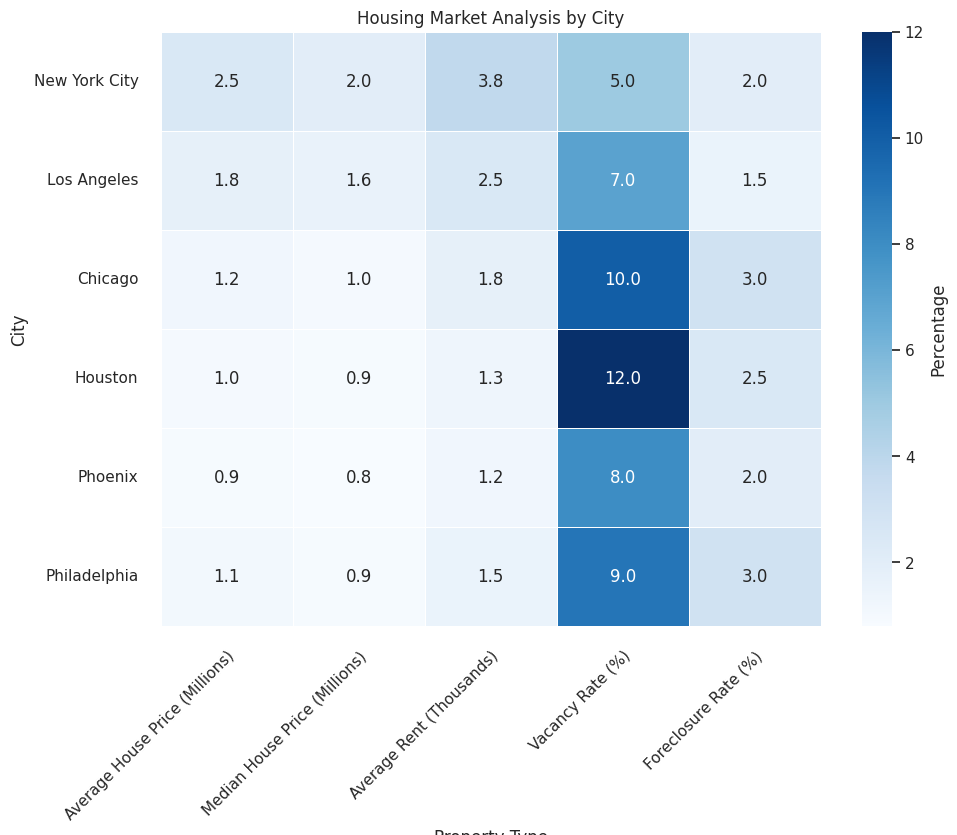

The matplotlib source for this figure: (Note: this script raises an exception after producing the figure.)

# Import necessary modules
import matplotlib.pyplot as plt
import numpy as np
import pandas as pd
import seaborn as sns

# Define data
data = {'City': ['New York City', 'Los Angeles', 'Chicago', 'Houston', 'Phoenix', 'Philadelphia'],
        'Average House Price (Millions)': [2.5, 1.8, 1.2, 1.0, 0.9, 1.1],
        'Median House Price (Millions)': [2.0, 1.6, 1.0, 0.9, 0.8, 0.9],
        'Average Rent (Thousands)': [3.8, 2.5, 1.8, 1.3, 1.2, 1.5],
        'Vacancy Rate (%)': [5, 7, 10, 12, 8, 9],
        'Foreclosure Rate (%)': [2, 1.5, 3, 2.5, 2, 3]}

# Create a dataframe from data
df = pd.DataFrame(data)

# Set style for seaborn heatmap
sns.set(style="white")

# Set figure size
fig, ax = plt.subplots(figsize=(10, 8))

# Create heatmap using seaborn
sns.heatmap(df.iloc[:, 1:], annot=True, cmap='Blues', fmt='.1f', linewidths=.5, cbar_kws={'label': 'Percentage'})

# Set title and x/y axis labels
plt.title('Housing Market Analysis by City')
plt.xlabel('Property Type')
plt.ylabel('City')

# Set ticks and ticklabels for x and y axis
ax.set_xticks(np.arange(5) + .5)
ax.set_xticklabels(df.columns[1:], rotation=45, ha='right', rotation_mode='anchor', wrap=True)
ax.set_yticks(np.arange(6) + .5)
ax.set_yticklabels(df['City'], rotation=0, ha='right', rotation_mode='anchor', wrap=True)

# Center x and y ticks
ax.tick_params(axis='x', which='major', pad=10)
ax.tick_params(axis='y', which='major', pad=10)

# Automatically resize image by tight_layout()
fig.tight_layout()

# Save figure in relative path
plt.savefig('output/final/heatmap/png/20231228-131639_89.png', bbox_inches='tight')

# Clear current image state
plt.clf()
plt.close()

# Print success message
print("The chart has been successfully saved in output/final/heatmap/png/20231228-131639_89.png")
